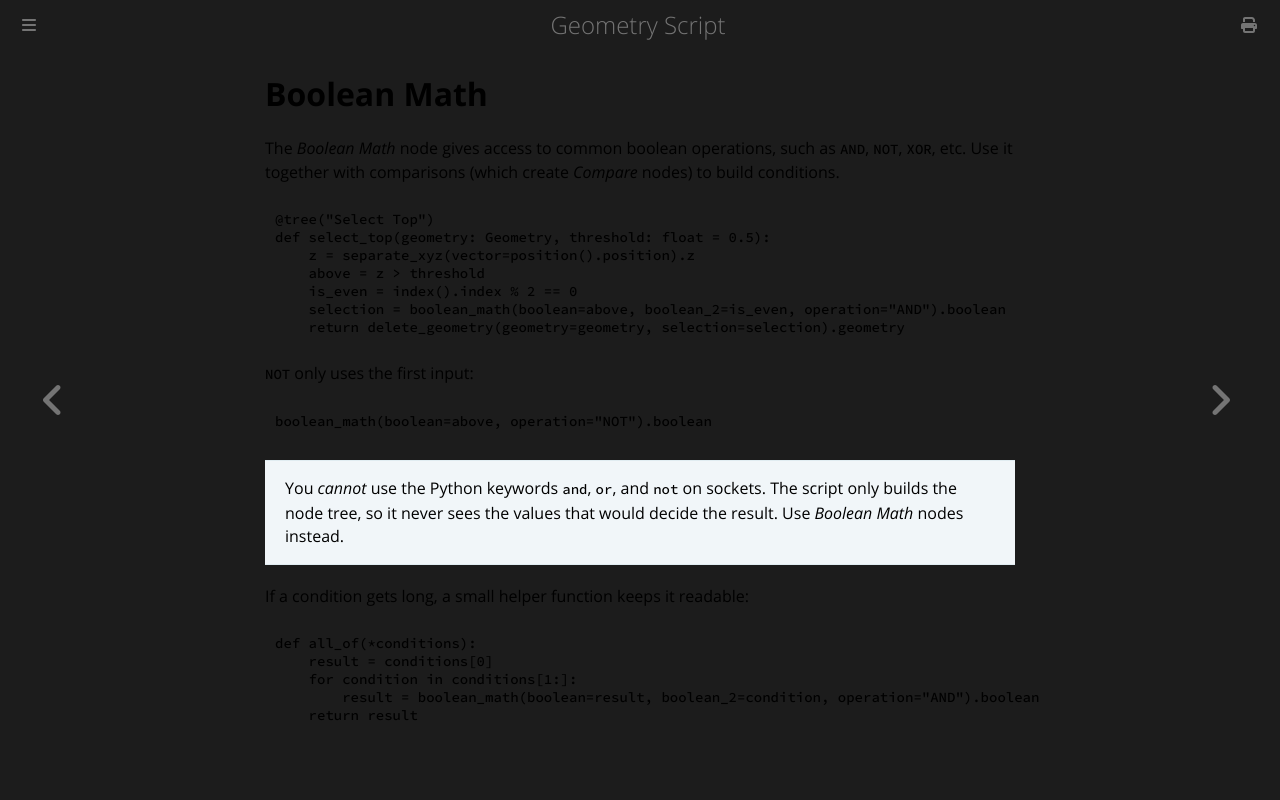

repository: carson-katri/geometry-script · page: api/advanced-scripting/boolean-math.html · generator: mdbook

# Boolean Math

The *Boolean Math* node gives access to common boolean operations, such as `AND`, `NOT`, `XOR`, etc. Use it together with comparisons (which create *Compare* nodes) to build conditions.

```python
@tree("Select Top")
def select_top(geometry: Geometry, threshold: float = 0.5):
    z = separate_xyz(vector=position().position).z
    above = z > threshold
    is_even = index().index % 2 == 0
    selection = boolean_math(boolean=above, boolean_2=is_even, operation="AND").boolean
    return delete_geometry(geometry=geometry, selection=selection).geometry
```

`NOT` only uses the first input:

```python
boolean_math(boolean=above, operation="NOT").boolean
```

> You *cannot* use the Python keywords `and`, `or`, and `not` on sockets. The script only builds the node tree, so it never sees the values that would decide the result. Use *Boolean Math* nodes instead.

If a condition gets long, a small helper function keeps it readable:

```python
def all_of(*conditions):
    result = conditions[0]
    for condition in conditions[1:]:
        result = boolean_math(boolean=result, boolean_2=condition, operation="AND").boolean
    return result
```
